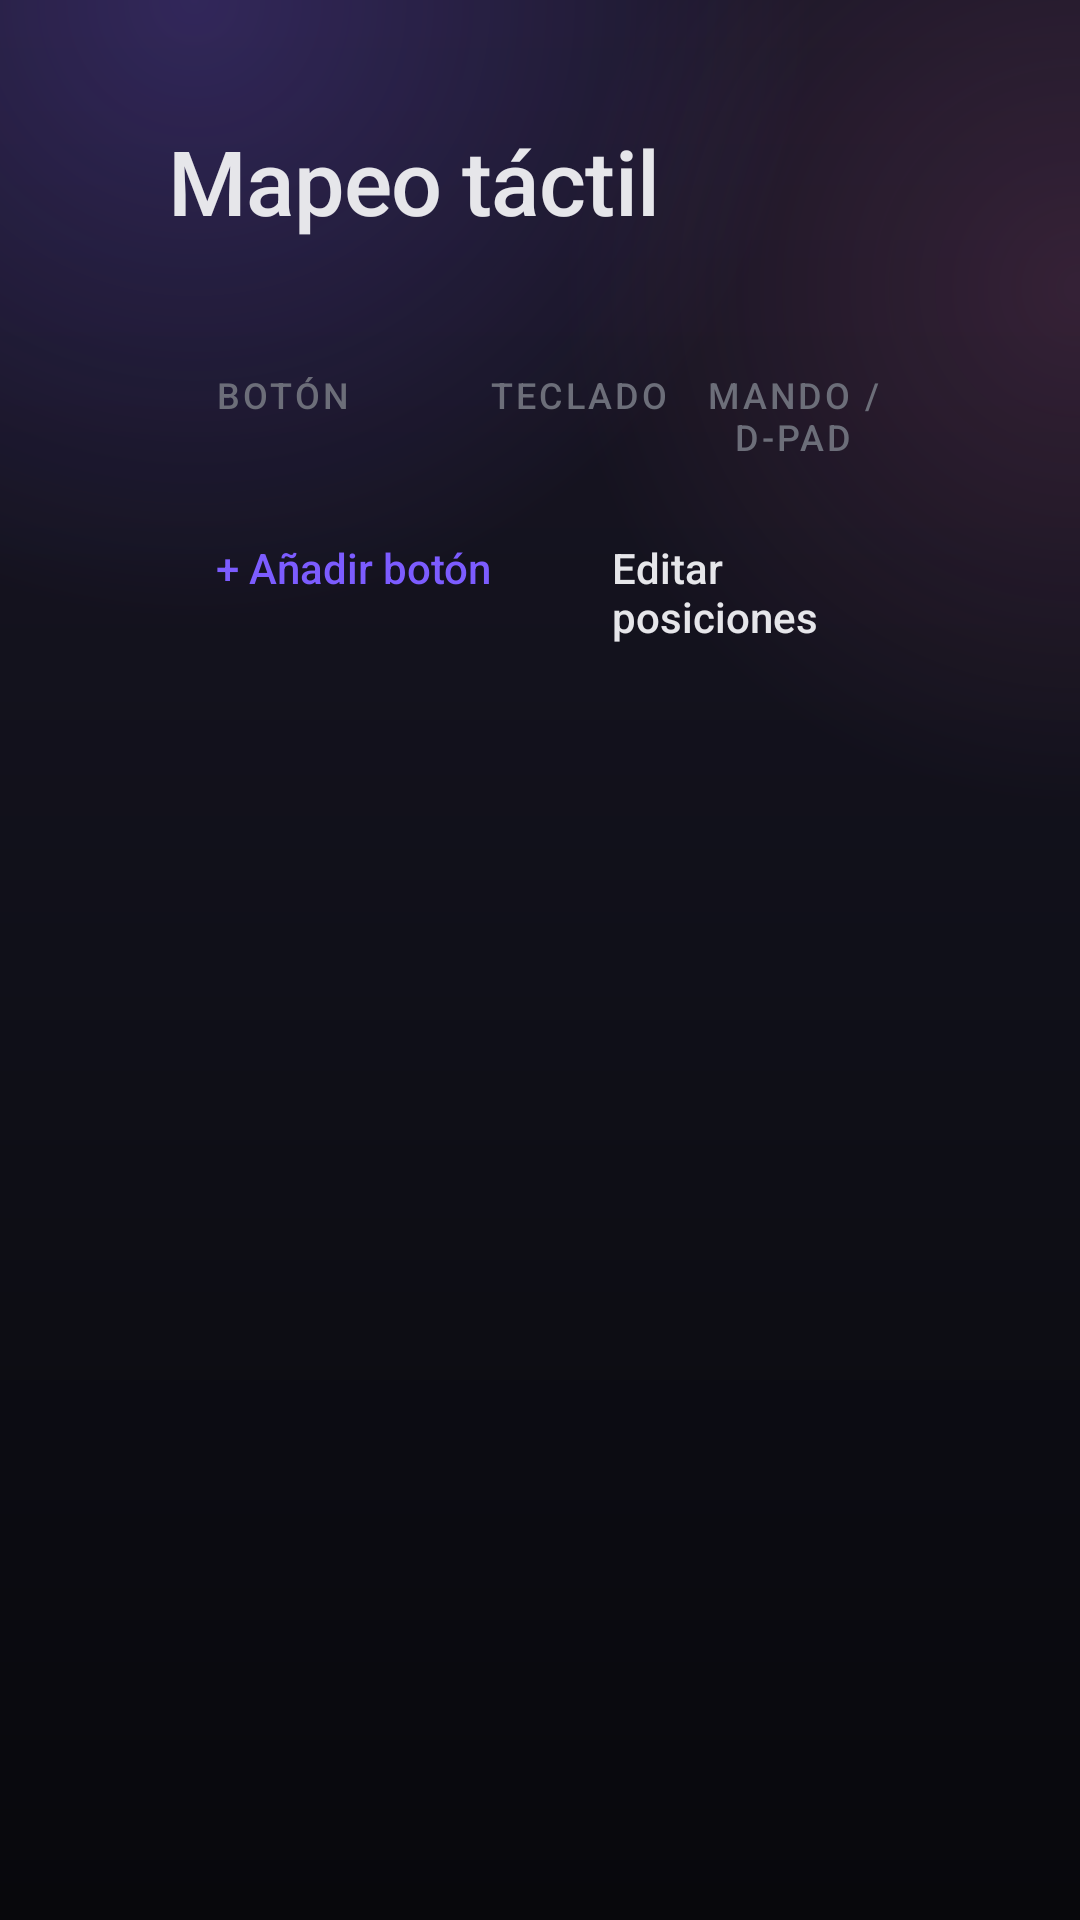

Layout XML and referenced resources for this Android screen:
<!-- AndroidManifest.xml: application theme Theme.Xemulify -->
<!-- res/layout/activity_touch_mapping.xml -->
<?xml version="1.0" encoding="utf-8"?>
<LinearLayout xmlns:android="http://schemas.android.com/apk/res/android"
    android:layout_width="match_parent"
    android:layout_height="match_parent"
    android:orientation="vertical"
    android:background="@drawable/bg_home"
    android:paddingLeft="56dp"
    android:paddingTop="40dp"
    android:paddingRight="56dp"
    android:paddingBottom="28dp">

    
    <LinearLayout
        android:layout_width="match_parent"
        android:layout_height="wrap_content"
        android:orientation="vertical"
        android:layout_marginBottom="18dp">

        <TextView
            android:layout_width="wrap_content"
            android:layout_height="wrap_content"
            android:text="@string/touch_title"
            android:textColor="@color/text_primary"
            android:textSize="30sp"
            android:fontFamily="sans-serif-medium"
            android:letterSpacing="-0.01" />

        <TextView
            android:id="@+id/txt_service_status"
            android:layout_width="wrap_content"
            android:layout_height="wrap_content"
            android:layout_marginTop="6dp"
            android:textColor="@color/text_secondary"
            android:textSize="14sp" />
    </LinearLayout>

    
    <LinearLayout
        android:layout_width="match_parent"
        android:layout_height="wrap_content"
        android:orientation="horizontal"
        android:paddingStart="16dp"
        android:paddingEnd="4dp"
        android:layout_marginBottom="10dp">

        <TextView
            android:layout_width="0dp"
            android:layout_height="wrap_content"
            android:layout_weight="1.2"
            android:text="@string/touch_col_button"
            android:textColor="@color/text_muted"
            android:textSize="12sp"
            android:fontFamily="sans-serif-medium"
            android:textAllCaps="true"
            android:letterSpacing="0.08" />

        <TextView
            android:layout_width="0dp"
            android:layout_height="wrap_content"
            android:layout_weight="1"
            android:text="@string/touch_col_keyboard"
            android:textColor="@color/text_muted"
            android:textSize="12sp"
            android:fontFamily="sans-serif-medium"
            android:textAllCaps="true"
            android:letterSpacing="0.08"
            android:gravity="center" />

        <TextView
            android:layout_width="0dp"
            android:layout_height="wrap_content"
            android:layout_weight="1"
            android:text="@string/touch_col_gamepad"
            android:textColor="@color/text_muted"
            android:textSize="12sp"
            android:fontFamily="sans-serif-medium"
            android:textAllCaps="true"
            android:letterSpacing="0.08"
            android:gravity="center" />
    </LinearLayout>

    <ScrollView
        android:layout_width="match_parent"
        android:layout_height="0dp"
        android:layout_weight="1"
        android:fillViewport="true"
        android:scrollbars="none"
        android:clipToPadding="false"
        android:paddingBottom="8dp">

        <LinearLayout
            android:layout_width="match_parent"
            android:layout_height="wrap_content"
            android:orientation="vertical">

            <LinearLayout
                android:id="@+id/map_list_container"
                android:layout_width="match_parent"
                android:layout_height="wrap_content"
                android:orientation="vertical"
                android:focusable="false" />

            
            <LinearLayout
                android:layout_width="match_parent"
                android:layout_height="wrap_content"
                android:orientation="horizontal"
                android:layout_marginTop="6dp">

                <Button
                    android:id="@+id/btn_add_mapping"
                    android:layout_width="wrap_content"
                    android:layout_height="wrap_content"
                    android:background="@drawable/bg_text_focus"
                    android:text="@string/touch_add"
                    android:textColor="@color/accent"
                    android:textSize="14sp"
                    android:textAllCaps="false"
                    android:fontFamily="sans-serif-medium"
                    android:paddingLeft="16dp"
                    android:paddingRight="16dp"
                    android:paddingTop="10dp"
                    android:paddingBottom="10dp"
                    android:focusable="true" />

                <Button
                    android:id="@+id/btn_edit_positions"
                    android:layout_width="wrap_content"
                    android:layout_height="wrap_content"
                    android:layout_marginStart="8dp"
                    android:background="@drawable/bg_text_focus"
                    android:text="@string/touch_edit_positions"
                    android:textColor="@color/text_primary"
                    android:textSize="14sp"
                    android:textAllCaps="false"
                    android:fontFamily="sans-serif-medium"
                    android:paddingLeft="16dp"
                    android:paddingRight="16dp"
                    android:paddingTop="10dp"
                    android:paddingBottom="10dp"
                    android:focusable="true" />

                <Button
                    android:id="@+id/btn_toggle_overlay"
                    android:layout_width="wrap_content"
                    android:layout_height="wrap_content"
                    android:layout_marginStart="8dp"
                    android:background="@drawable/bg_text_focus"
                    android:textColor="@color/text_primary"
                    android:textSize="14sp"
                    android:textAllCaps="false"
                    android:fontFamily="sans-serif-medium"
                    android:paddingLeft="16dp"
                    android:paddingRight="16dp"
                    android:paddingTop="10dp"
                    android:paddingBottom="10dp"
                    android:focusable="true" />
            </LinearLayout>
        </LinearLayout>
    </ScrollView>
</LinearLayout>
<!-- resources referenced by this layout -->
<resources>
  <color name="accent">#7C5CFF</color>
  <color name="text_muted">#6C6E79</color>
  <color name="text_primary">#E6E6EA</color>
  <color name="text_secondary">#A6A8B4</color>
  <!-- drawable bg_home (drawable) -->
  <?xml version="1.0" encoding="utf-8"?>
  <layer-list xmlns:android="http://schemas.android.com/apk/res/android">
      
      <item>
          <shape android:shape="rectangle">
              <gradient
                  android:angle="120"
                  android:startColor="#1A1626"
                  android:centerColor="#101019"
                  android:endColor="#08080C" />
          </shape>
      </item>
      
      <item>
          <shape android:shape="rectangle">
              <gradient
                  android:type="radial"
                  android:centerX="0.18"
                  android:centerY="0.0"
                  android:gradientRadius="620"
                  android:startColor="#3D7C5CFF"
                  android:endColor="#007C5CFF" />
          </shape>
      </item>
      
      <item>
          <shape android:shape="rectangle">
              <gradient
                  android:type="radial"
                  android:centerX="1.0"
                  android:centerY="0.15"
                  android:gradientRadius="520"
                  android:startColor="#22F472B6"
                  android:endColor="#00F472B6" />
          </shape>
      </item>
  </layer-list>
  <!-- drawable bg_text_focus (drawable) -->
  <?xml version="1.0" encoding="utf-8"?>
  <selector xmlns:android="http://schemas.android.com/apk/res/android">
      <item android:state_focused="true">
          <shape android:shape="rectangle">
              <solid android:color="#242630" />
              <corners android:radius="12dp" />
          </shape>
      </item>
      <item android:state_pressed="true">
          <shape android:shape="rectangle">
              <solid android:color="#242630" />
              <corners android:radius="12dp" />
          </shape>
      </item>
      <item>
          <shape android:shape="rectangle">
              <solid android:color="#00000000" />
              <corners android:radius="12dp" />
          </shape>
      </item>
  </selector>
  <string name="touch_add">+ Añadir botón</string>
  <string name="touch_col_button">Botón</string>
  <string name="touch_col_gamepad">Mando / D-pad</string>
  <string name="touch_col_keyboard">Teclado</string>
  <string name="touch_edit_positions">Editar posiciones</string>
  <string name="touch_title">Mapeo táctil</string>
  <style name="Theme.Xemulify" parent="@style/Theme.Leanback">
          <item name="android:windowBackground">@color/amoled_black</item>
          <item name="android:colorBackground">@color/amoled_black</item>
          <item name="android:navigationBarColor">@color/amoled_black</item>
          <item name="android:statusBarColor">@color/amoled_black</item>
      </style>
  <color name="amoled_black">#0D0E10</color>
</resources>
